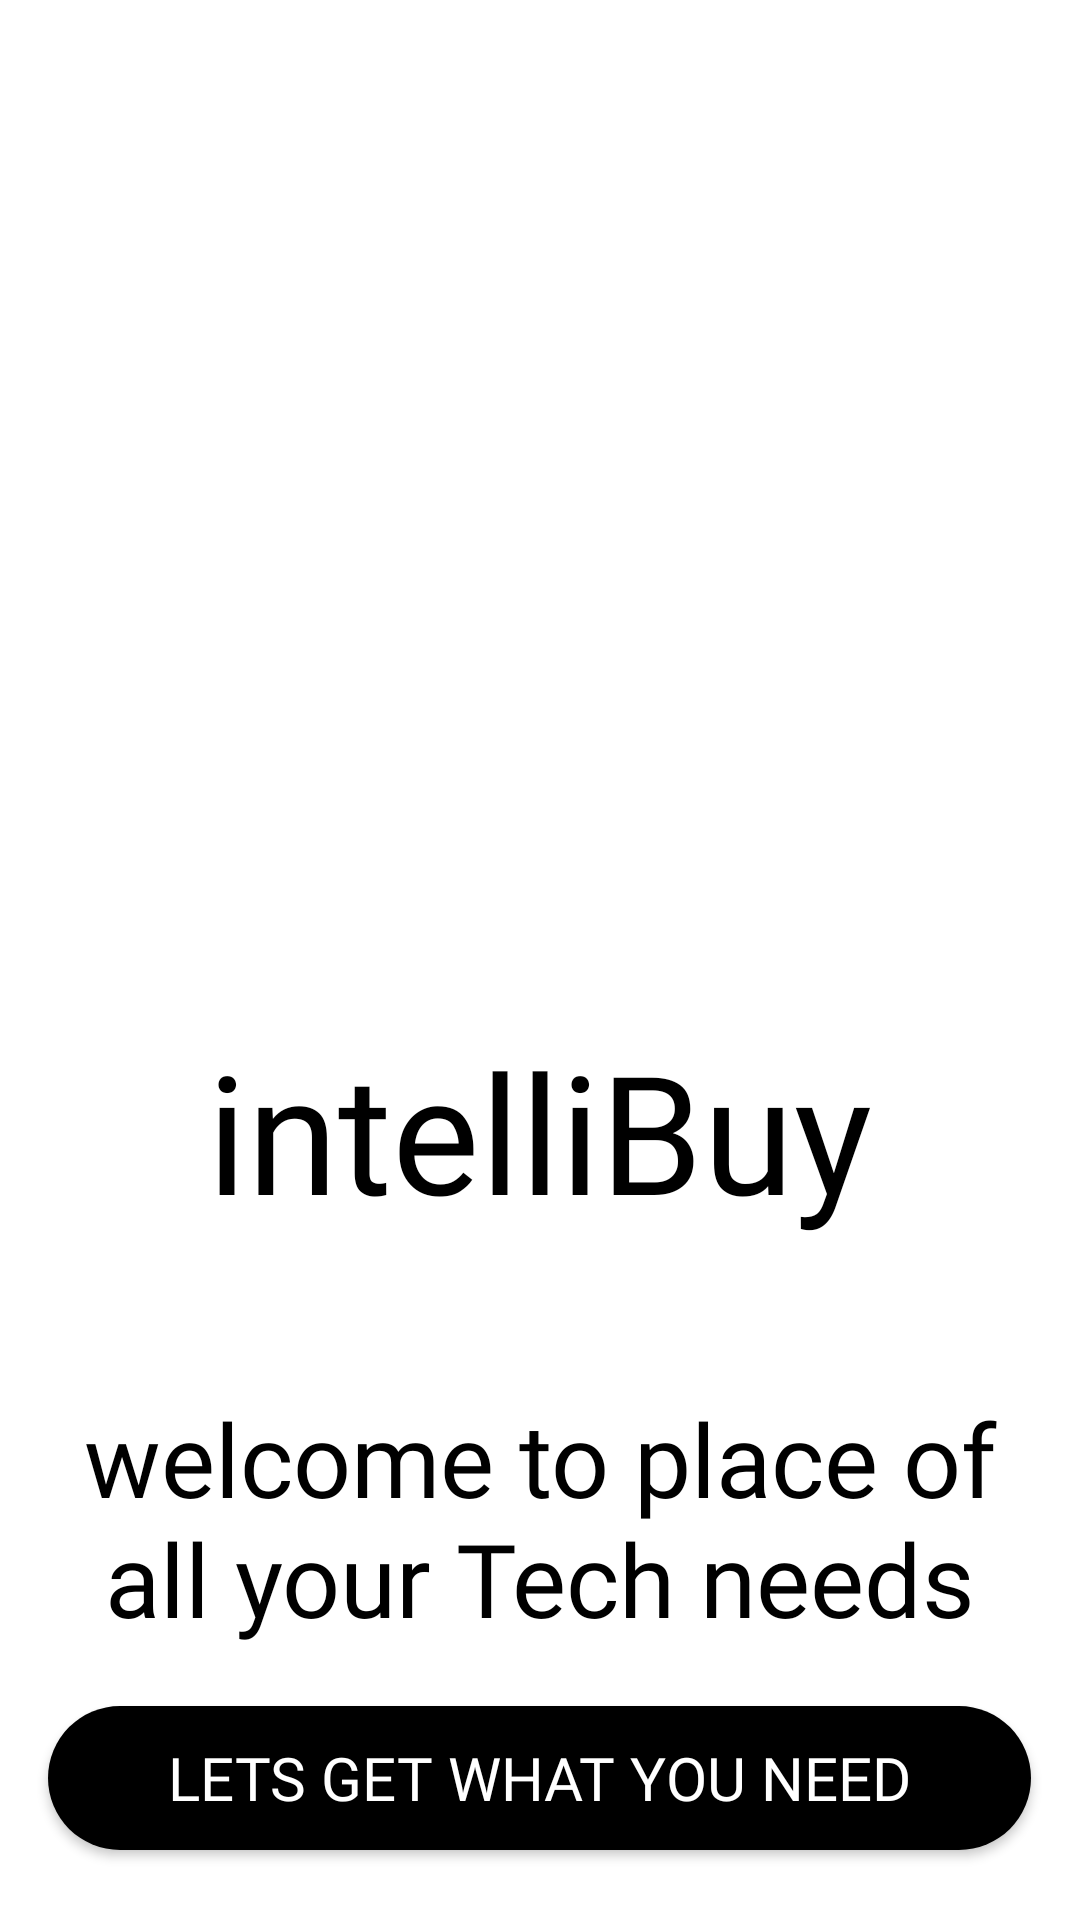

Reconstruct the res/layout file that produces this screen, plus the resources it refers to.
<!-- AndroidManifest.xml: application theme Theme.Intel -->
<!-- res/layout/activity_main.xml -->
<LinearLayout xmlns:android="http://schemas.android.com/apk/res/android"
    xmlns:app="http://schemas.android.com/apk/res-auto"
    xmlns:tools="http://schemas.android.com/tools"
    android:id="@+id/Main"
    android:background="@color/white"
    android:orientation="vertical"
    android:layout_width="match_parent"
    android:layout_height="match_parent"
    >


    <ImageView
        android:id="@+id/imageView4"
        android:layout_width="200dp"
        android:layout_height="200dp"
        android:layout_gravity="center"
        android:layout_marginTop="80dp"
        android:background="@drawable/circle"
        android:padding="40dp"
        app:srcCompat="@drawable/logo"
        android:contentDescription="null"
        tools:ignore="HardcodedText" />
    <TextView
        android:layout_width="wrap_content"
        android:layout_height="wrap_content"
        android:layout_gravity="center"
        android:fontFamily="@font/lemon"
        android:text="intelliBuy"
        android:textSize="55sp"
        android:textColor="@color/black"
        android:layout_marginTop="60dp"/>




    <TextView
        android:layout_width="wrap_content"
        android:layout_height="wrap_content"
        android:layout_gravity="center"
        android:layout_marginTop="50dp"
        android:fontFamily="@font/lemon"
        android:paddingLeft="20dp"
        android:paddingRight="20dp"
        android:text="welcome to place of all your Tech needs"
        android:textAlignment="center"
        android:textColor="@color/black"
        android:textSize="34sp" />

    <Button
        android:id="@+id/btnStart"
        android:layout_width="wrap_content"
        android:layout_height="wrap_content"
        android:layout_gravity="center"
        android:layout_marginTop="20dp"
        android:background="@drawable/button"
        android:fontFamily="@font/lemon"
        android:paddingLeft="40dp"
        android:paddingRight="40dp"
        android:text="lets get what you need"
        android:textColor="@color/white"
        android:textAlignment="center"
        android:textSize="20sp"
        app:backgroundTint="@color/black" />


</LinearLayout>
<!-- resources referenced by this layout -->
<resources>
  <color name="black">#FF000000</color>
  <color name="white">#FFFFFFFF</color>
  <!-- drawable button (drawable) -->
  <?xml version="1.0" encoding="utf-8"?>
  <shape xmlns:android="http://schemas.android.com/apk/res/android">
      <solid android:color="@color/black"/>
      <corners android:radius="200dp"/>
  </shape>
  <!-- drawable logo: png bitmap (mipmap-hdpi, 4765 bytes) -->
  <style name="Theme.Intel" parent="Base.Theme.Intel" />
  <style name="Base.Theme.Intel" parent="Theme.Material3.DayNight.NoActionBar">
          
          
      </style>
</resources>
